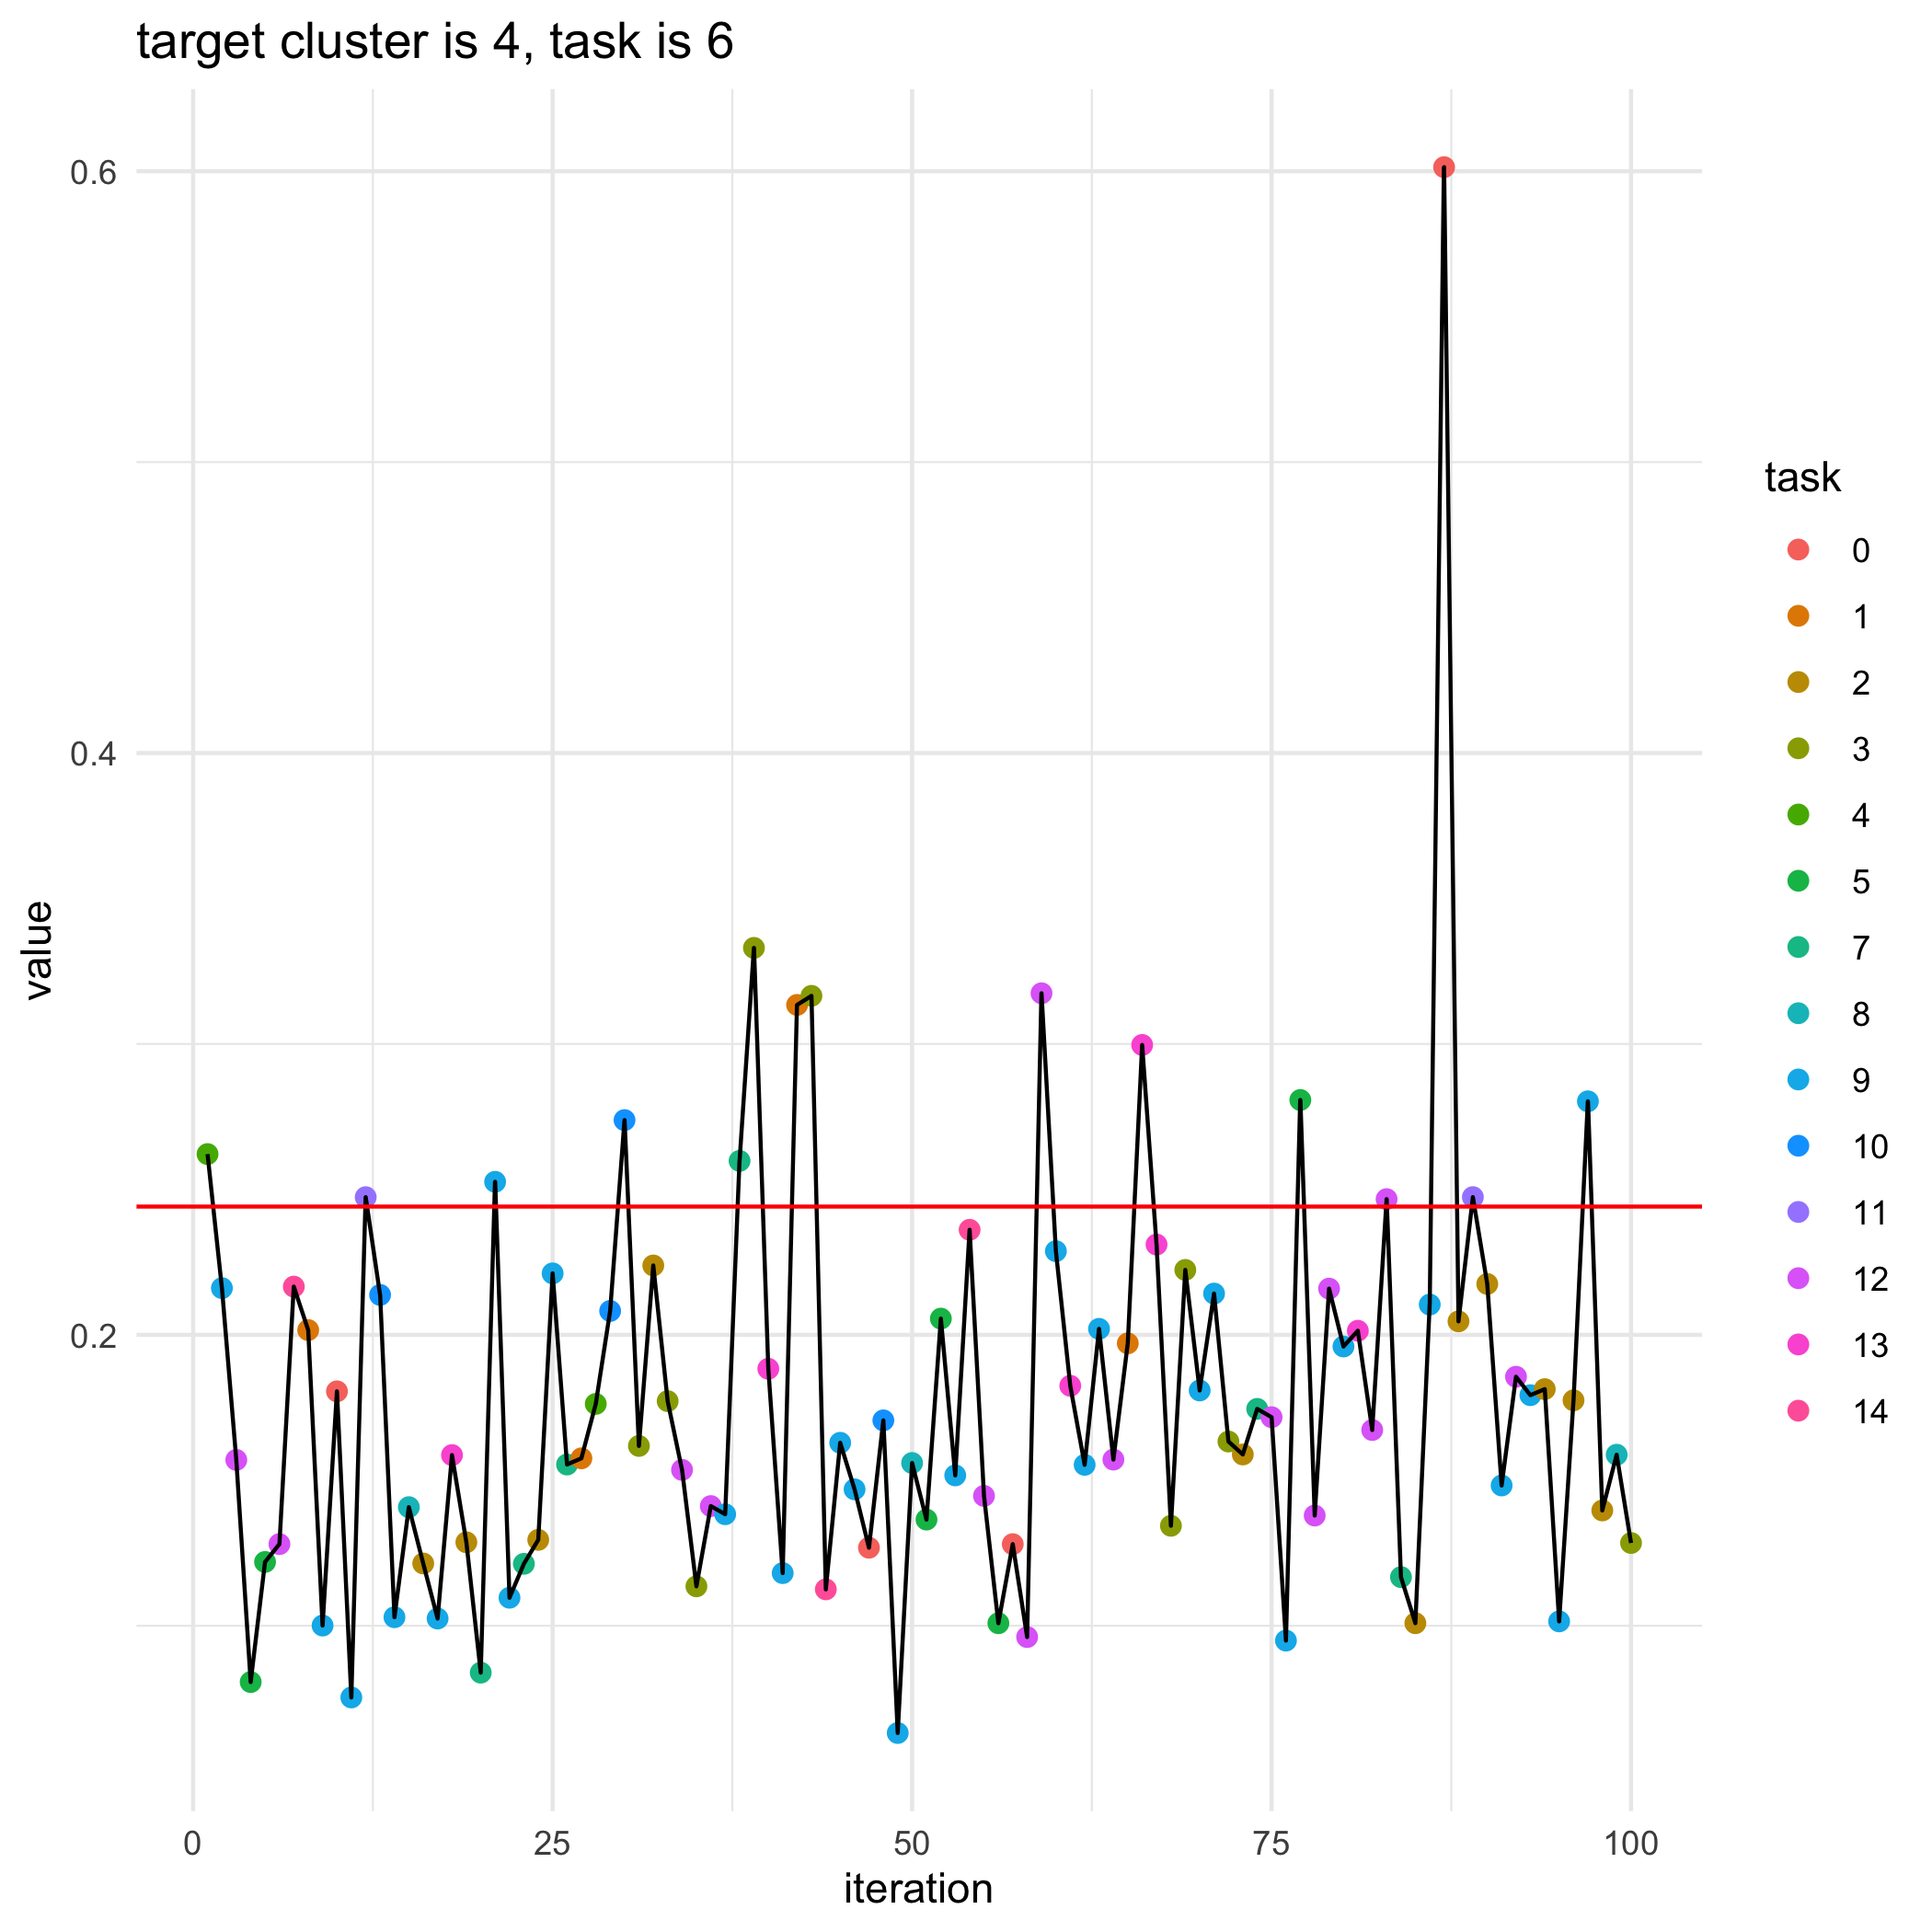

Values plotted in this chart, from the file beside it:
, losses, bandit_selects
0, 0.2441, 
1, 0.2621, 4.0
2, 0.2161, 9.0
3, 0.157, 12.0
4, 0.08065, 5.0
5, 0.1219, 5.0
6, 0.1281, 12.0
7, 0.2166, 14.0
8, 0.2016, 1.0
9, 0.1001, 9.0
10, 0.1806, 0.0
11, 0.07535, 9.0
12, 0.2473, 11.0
13, 0.2137, 10.0
14, 0.1029, 9.0
15, 0.1408, 8.0
16, 0.1214, 2.0
17, 0.1025, 9.0
18, 0.1587, 13.0
19, 0.1287, 2.0
20, 0.08388, 7.0
21, 0.2526, 9.0
22, 0.1096, 9.0
23, 0.1213, 7.0
24, 0.1295, 2.0
25, 0.2211, 9.0
26, 0.1554, 7.0
27, 0.1576, 1.0
28, 0.1763, 4.0
29, 0.2082, 10.0
30, 0.2738, 10.0
31, 0.1618, 3.0
32, 0.2238, 2.0
33, 0.1772, 3.0
34, 0.1536, 12.0
35, 0.1136, 3.0
36, 0.1411, 12.0
37, 0.1383, 9.0
38, 0.2598, 7.0
39, 0.333, 3.0
40, 0.1883, 13.0
41, 0.1181, 9.0
42, 0.3134, 1.0
43, 0.3165, 3.0
44, 0.1125, 14.0
45, 0.1629, 9.0
46, 0.1469, 9.0
47, 0.1268, 0.0
48, 0.1706, 10.0
49, 0.06314, 9.0
50, 0.1559, 8.0
51, 0.1365, 5.0
52, 0.2056, 5.0
53, 0.1517, 9.0
54, 0.2361, 14.0
55, 0.1446, 12.0
56, 0.1009, 5.0
57, 0.1281, 0.0
58, 0.09613, 12.0
59, 0.3174, 12.0
... 41 more rows
